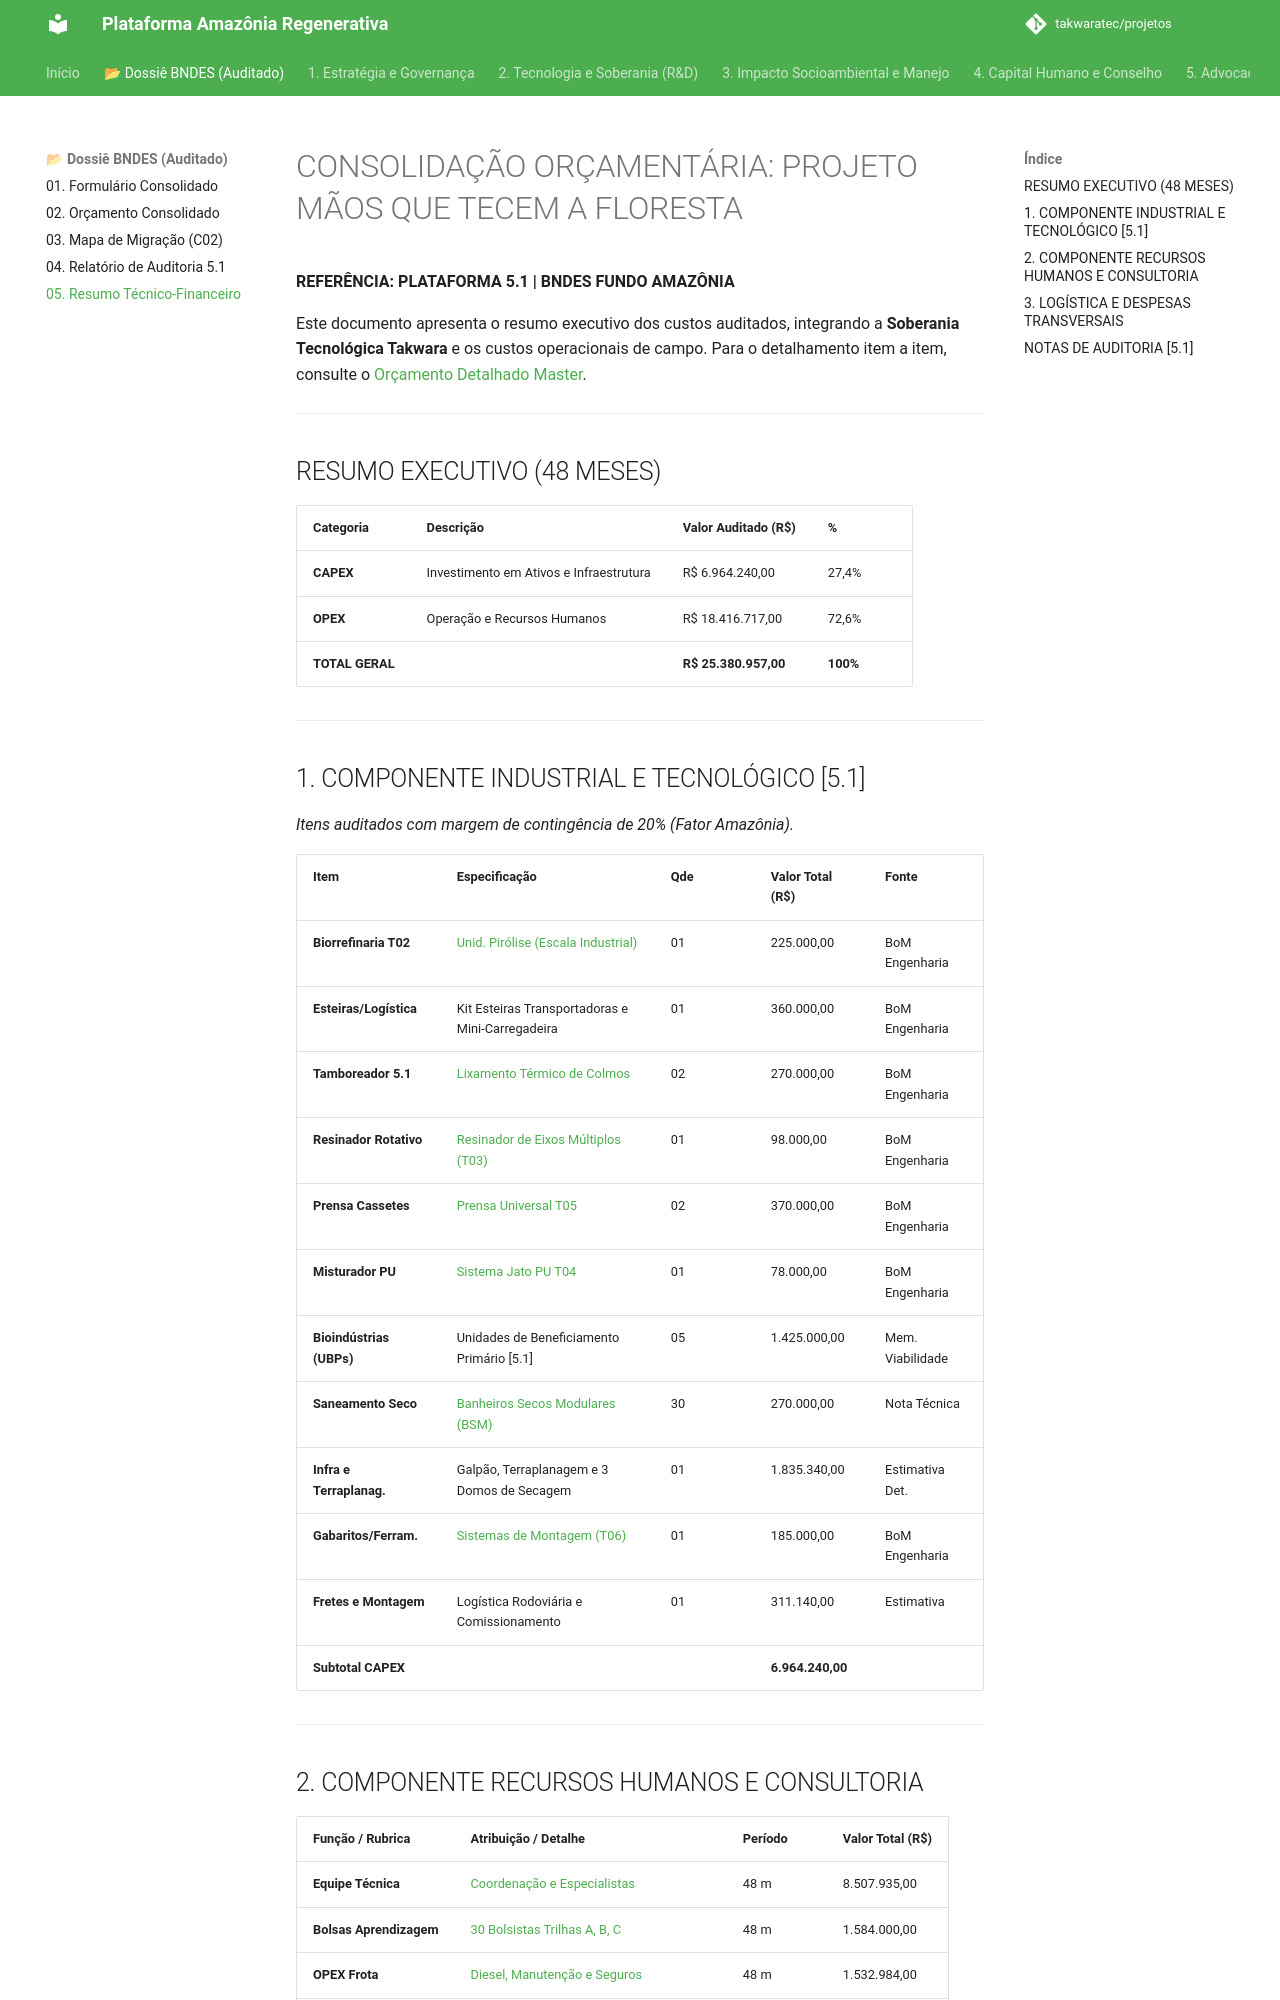

repository: takwaratec/projetos · page: 09_DOSSIE_BNDES/05_RESUMO_CONSOLIDACAO_ORCAMENTARIA/index.html · generator: mkdocs

# CONSOLIDAÇÃO ORÇAMENTÁRIA: PROJETO MÃOS QUE TECEM A FLORESTA
**REFERÊNCIA: PLATAFORMA 5.1 | BNDES FUNDO AMAZÔNIA**

Este documento apresenta o resumo executivo dos custos auditados, integrando a **Soberania Tecnológica Takwara** e os custos operacionais de campo. Para o detalhamento item a item, consulte o [Orçamento Detalhado Master](04_ORCAMENTO_DETALHADO_MASTER.md).

---

## RESUMO EXECUTIVO (48 MESES)

| Categoria | Descrição | Valor Auditado (R$) | % |
| :--- | :--- | :--- | :--- |
| **CAPEX** | Investimento em Ativos e Infraestrutura | R$ 6.964.240,00 | 27,4% |
| **OPEX** | Operação e Recursos Humanos | R$ 18.416.717,00 | 72,6% |
| **TOTAL GERAL** | | **R$ 25.380.957,00** | **100%** |

---

## 1. COMPONENTE INDUSTRIAL E TECNOLÓGICO [5.1]
*Itens auditados com margem de contingência de 20% (Fator Amazônia).*

| Item | Especificação | Qde | Valor Total (R$) | Fonte |
| :--- | :--- | :--- | :--- | :--- |
| **Biorrefinaria T02** | [Unid. Pirólise (Escala Industrial)](../08_PROJETOS_ENGENHARIA/T02_BIORREFINARIA/TAK_memorial-patente-reator.md) | 01 | 225.000,00 | BoM Engenharia |
| **Esteiras/Logística**| Kit Esteiras Transportadoras e Mini-Carregadeira | 01 | 360.000,00 | BoM Engenharia |
| **Tamboreador 5.1** | [Lixamento Térmico de Colmos](../08_PROJETOS_ENGENHARIA/TAMBOREADOR/TAK_memorial-patente-tamboreador.md) | 02 | 270.000,00 | BoM Engenharia |
| **Resinador Rotativo** | [Resinador de Eixos Múltiplos (T03)](../08_PROJETOS_ENGENHARIA/T03_RESINADOR_ROTATIVO/TAK_memorial-patente-resinador-industrial.md) | 01 | 98.000,00 | BoM Engenharia |
| **Prensa Cassetes** | [Prensa Universal T05](../08_PROJETOS_ENGENHARIA/T05_PRENSA_CASSETES/TAK_memorial-patente-prensa-cassetes.md) | 02 | 370.000,00 | BoM Engenharia |
| **Misturador PU** | [Sistema Jato PU T04](../08_PROJETOS_ENGENHARIA/T04_MISTURADOR/TAK_memorial-patente-misturador.md) | 01 | 78.000,00 | BoM Engenharia |
| **Bioindústrias (UBPs)**| Unidades de Beneficiamento Primário [5.1] | 05 | 1.425.000,00 | Mem. Viabilidade |
| **Saneamento Seco** | [Banheiros Secos Modulares (BSM)](../02_PESQUISA_DESENVOLVIMENTO/TAK_nota-tecnica-saneamento-ecologico.md) | 30 | 270.000,00 | Nota Técnica |
| **Infra e Terraplanag.**| Galpão, Terraplanagem e 3 Domos de Secagem | 01 | 1.835.340,00 | Estimativa Det. |
| **Gabaritos/Ferram.** | [Sistemas de Montagem (T06)](../08_PROJETOS_ENGENHARIA/T06_GABARITOS_SOLDA/TAK_memorial-patente-solda-gabaritos.md) | 01 | 185.000,00 | BoM Engenharia |
| **Fretes e Montagem**| Logística Rodoviária e Comissionamento | 01 | 311.140,00 | Estimativa |
| **Subtotal CAPEX** | | | **6.964.240,00** | |

---
